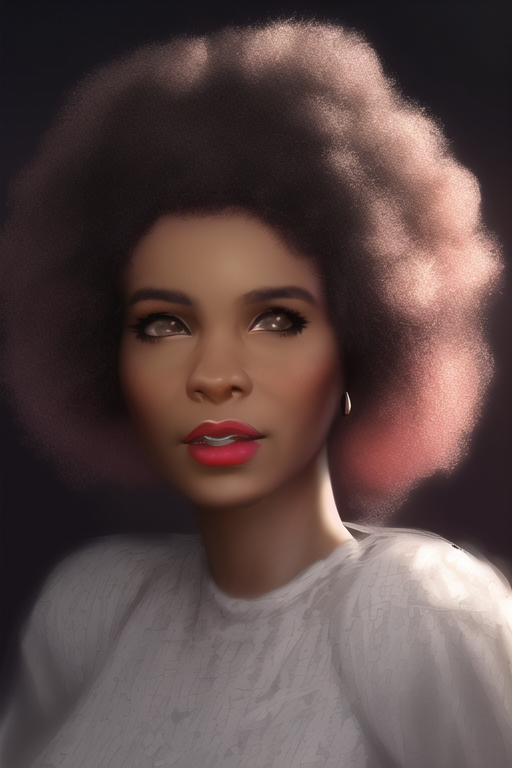
Generation parameters embedded in this image by NovelAI (PNG 'Description' and 'Comment' text chunks):
black woman, housewife, mother, loving, afro, presenting, portrait, {{{{Magical Realism}}}}, {{{{hyperrealistic}}}}, photorealistic, modern, [sketch], blender (medium), face shot, avatar
{"prompt":"black woman, housewife, mother, loving, afro, presenting, portrait, {{{{Magical Realism}}}}, {{{{hyperrealistic}}}}, photorealistic, modern, [sketch], blender (medium), face shot, avatar","steps":50,"height":768,"width":512,"scale":7.0,"seed":3534165619,"n_samples":1,"sampler":"k_dpmpp_2m","controlnet_strength":1.0,"controlnet_model":null,"dynamic_thresholding":false,"dynamic_thresholding_percentile":0.999,"dynamic_thresholding_mimic_scale":10.0,"sm":true,"sm_dyn":false,"skip_cfg_below_sigma":0.0,"uc":"nsfw, lowres, bad anatomy, bad hands, text, error, missing fingers, extra digit, fewer digits, cropped, worst quality, low quality, normal quality, jpeg artifacts, signature, watermark, username, blurry, explicit, erotic, drawing, anime","request_type":"PromptGenerateRequest"}